Image classification data set "dataset_visual_split" (selintoker/GeoGuesserAI on GitHub). Class labels (3): Istanbul, nyc, Tokyo.

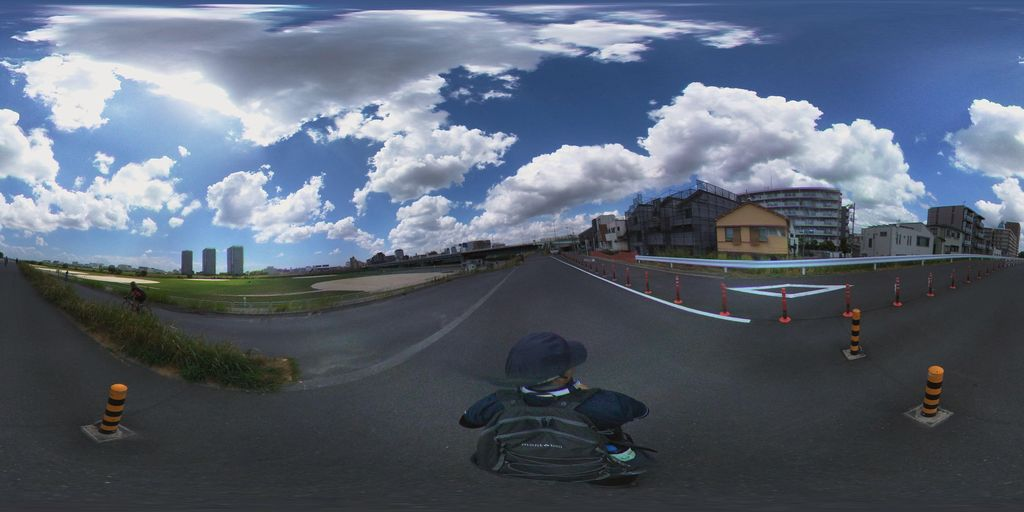
Label: Tokyo

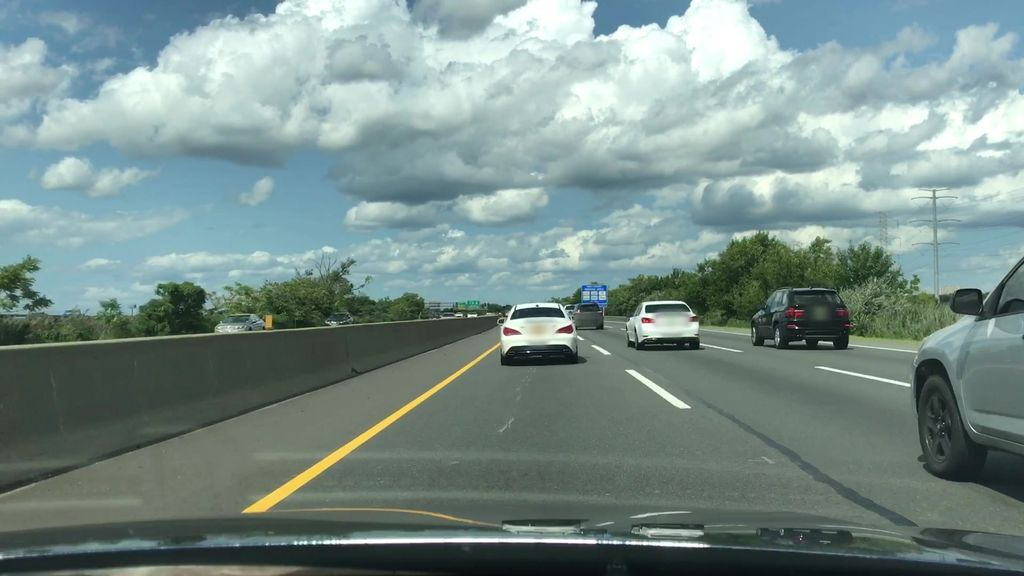
Label: nyc

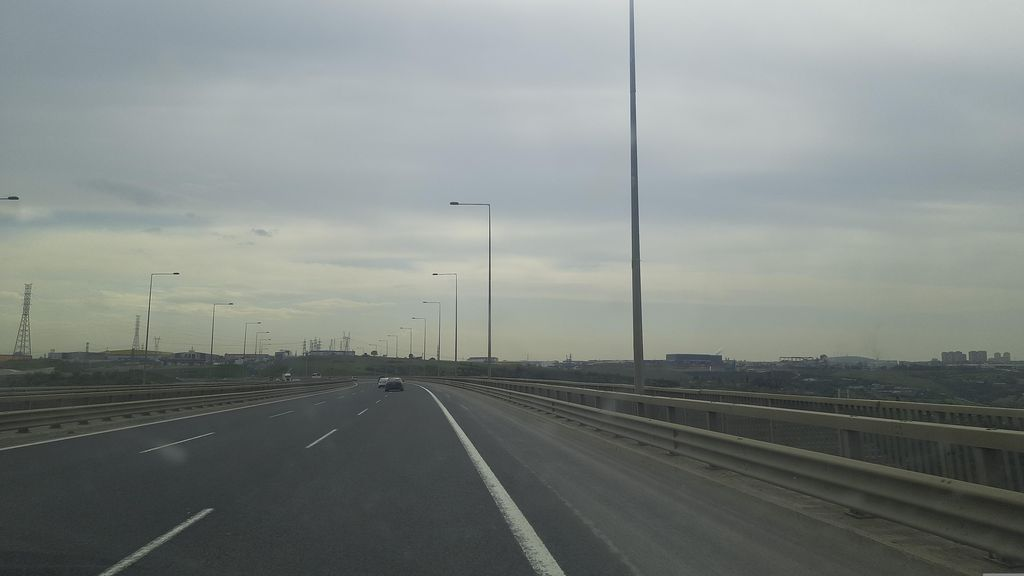
Label: Istanbul

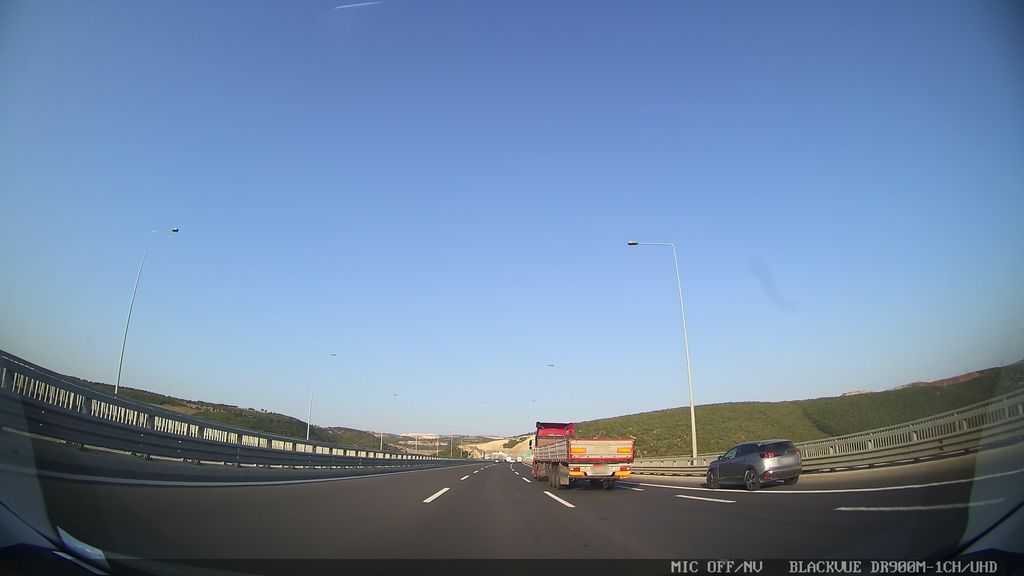
Label: Istanbul

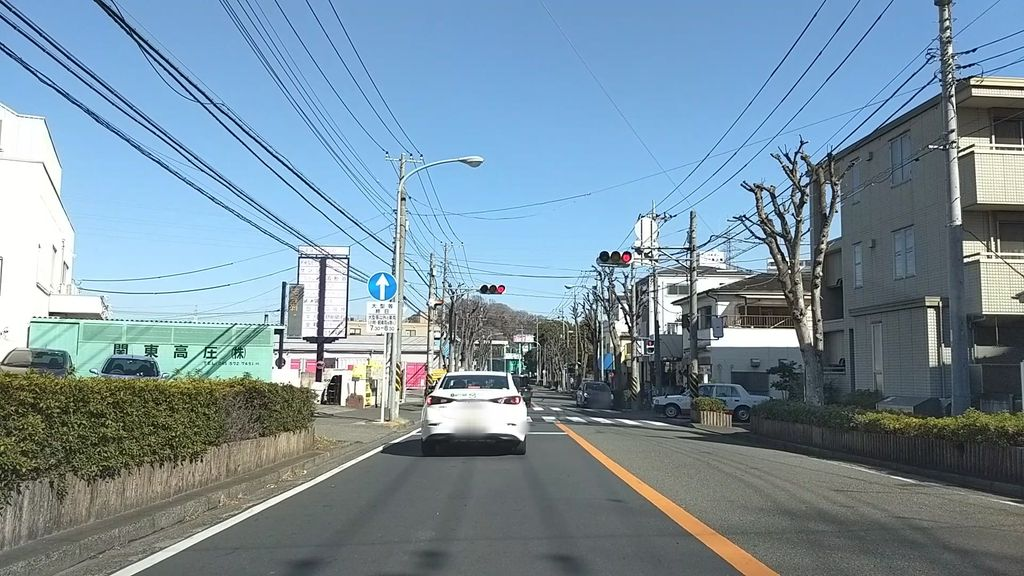
Label: Tokyo

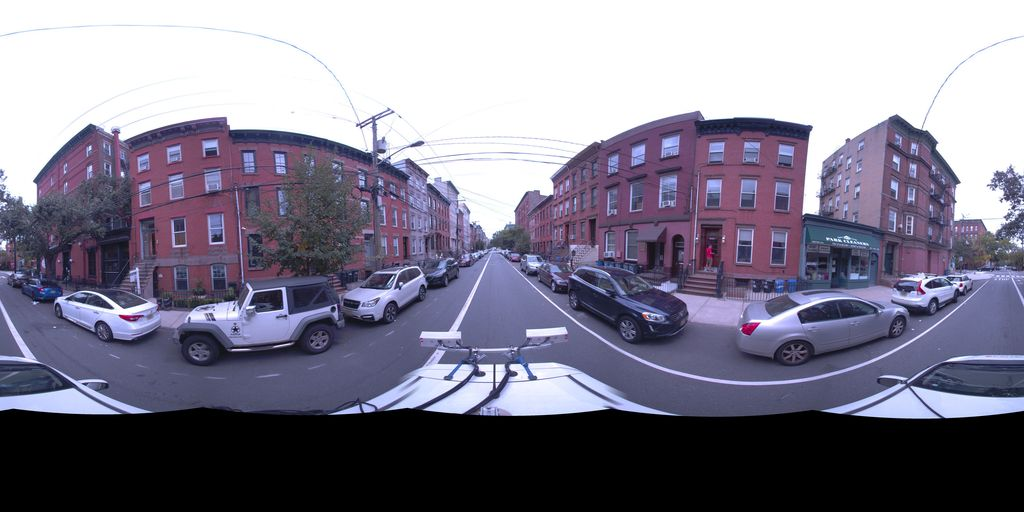
Label: nyc
